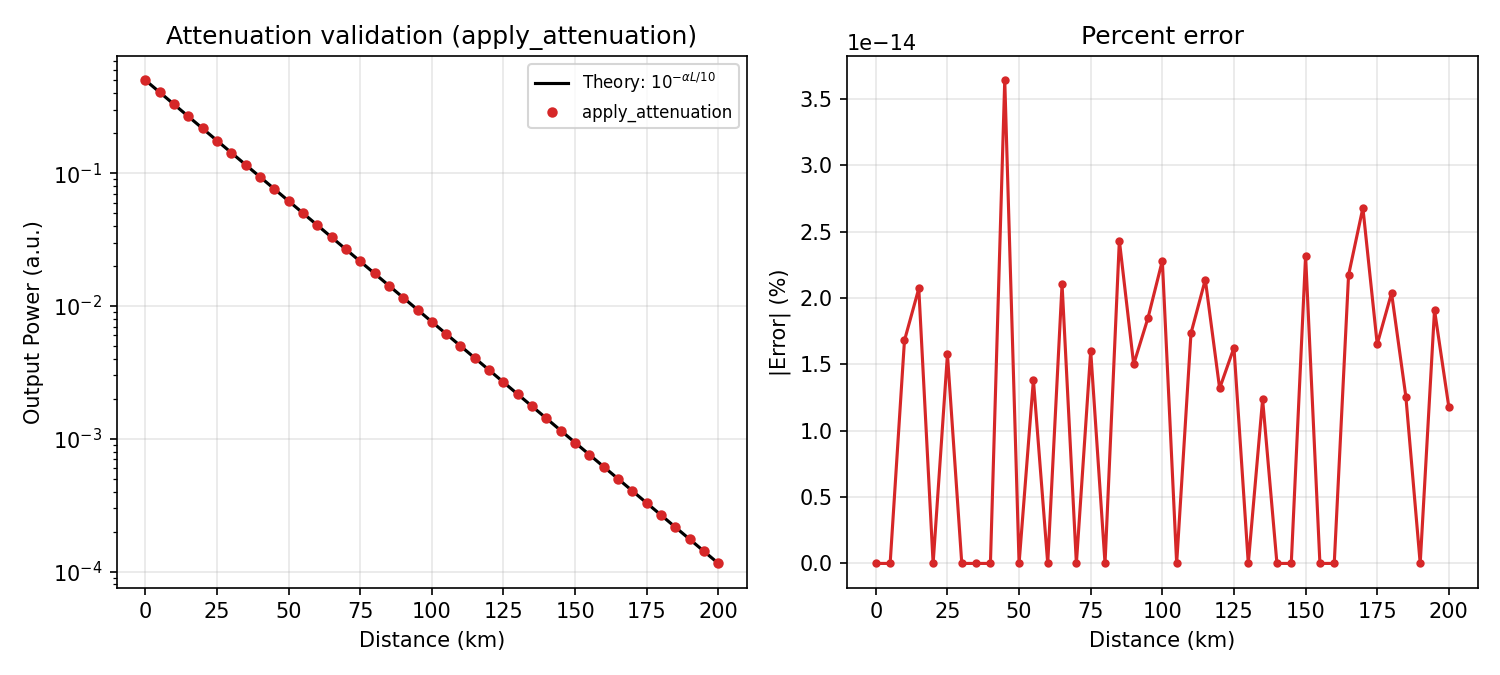

The file beside this chart, header and first rows:
distance_km, power_meas, power_theory, error_pct
0.000000000000000000e+00, 5.022362775019020287e-01, 5.022362775019020287e-01, 0.000000000000000000e+00
5.000000000000000000e+00, 4.072940628955176168e-01, 4.072940628955176168e-01, 0.000000000000000000e+00
1.000000000000000000e+01, 3.302996241033376856e-01, 3.302996241033377411e-01, 1.680630166684373110e-14
1.500000000000000000e+01, 2.678601325715687653e-01, 2.678601325715687098e-01, 2.072393181408807557e-14
2.000000000000000000e+01, 2.172241364671094188e-01, 2.172241364671094188e-01, 0.000000000000000000e+00
2.500000000000000000e+01, 1.761603155007540888e-01, 1.761603155007541166e-01, 1.575586166312814992e-14
3.000000000000000000e+01, 1.428591558103578796e-01, 1.428591558103578796e-01, 0.000000000000000000e+00
3.500000000000000000e+01, 1.158532121200745030e-01, 1.158532121200745030e-01, 0.000000000000000000e+00
4.000000000000000000e+01, 9.395244345666102503e-02, 9.395244345666102503e-02, 0.000000000000000000e+00
4.500000000000000000e+01, 7.619177293356702019e-02, 7.619177293356699243e-02, 3.642857299019608131e-14
5.000000000000000000e+01, 6.178856077796512913e-02, 6.178856077796512913e-02, 0.000000000000000000e+00
5.500000000000000000e+01, 5.010811661176493154e-02, 5.010811661176493848e-02, 1.384784416798063663e-14
6.000000000000000000e+01, 4.063573125454048723e-02, 4.063573125454048723e-02, 0.000000000000000000e+00
6.500000000000000000e+01, 3.295399560484654766e-02, 3.295399560484654072e-02, 2.105630524174351202e-14
7.000000000000000000e+01, 2.672440713621717159e-02, 2.672440713621717159e-02, 0.000000000000000000e+00
7.500000000000000000e+01, 2.167245348170340757e-02, 2.167245348170341104e-02, 1.600855646031324463e-14
8.000000000000000000e+01, 1.757551580181035064e-02, 1.757551580181035064e-02, 0.000000000000000000e+00
8.500000000000000000e+01, 1.425305888696302113e-02, 1.425305888696301766e-02, 2.434177098031249003e-14
9.000000000000000000e+01, 1.155867571262461820e-02, 1.155867571262461646e-02, 1.500797772258726358e-14
9.500000000000000000e+01, 9.373635883299554980e-03, 9.373635883299556715e-03, 1.850640986671415069e-14
1.000000000000000000e+02, 7.601653671857331804e-03, 7.601653671857330069e-03, 2.282034345236038595e-14
1.050000000000000000e+02, 6.164645103167950592e-03, 6.164645103167950592e-03, 0.000000000000000000e+00
1.100000000000000000e+02, 4.999287114158583456e-03, 4.999287114158584323e-03, 1.734970843206685378e-14
1.150000000000000000e+02, 4.054227166613118792e-03, 4.054227166613117925e-03, 2.139400932269400579e-14
1.200000000000000000e+02, 3.287820351816352418e-03, 3.287820351816351985e-03, 1.319052814897916638e-14
1.250000000000000000e+02, 2.666294270542378039e-03, 2.666294270542377606e-03, 1.626530401334817291e-14
1.300000000000000000e+02, 2.162260822188680470e-03, 2.162260822188680470e-03, 0.000000000000000000e+00
1.350000000000000000e+02, 1.753509323718048562e-03, 1.753509323718048778e-03, 1.236608391892230562e-14
1.400000000000000000e+02, 1.422027776118960953e-03, 1.422027776118960953e-03, 0.000000000000000000e+00
1.450000000000000000e+02, 1.153209149618976805e-03, 1.153209149618976805e-03, 0.000000000000000000e+00
1.500000000000000000e+02, 9.352077119017343596e-04, 9.352077119017341428e-04, 2.318633943428015230e-14
1.550000000000000000e+02, 7.584170353568999703e-04, 7.584170353568999703e-04, 0.000000000000000000e+00
1.600000000000000000e+02, 6.150466812874056744e-04, 6.150466812874056744e-04, 0.000000000000000000e+00
1.650000000000000000e+02, 4.987789072863290339e-04, 4.987789072863289255e-04, 2.173712955073113359e-14
1.700000000000000000e+02, 4.044902702881039355e-04, 4.044902702881038271e-04, 2.680415950952952077e-14
1.750000000000000000e+02, 3.280258574844267978e-04, 3.280258574844268520e-04, 1.652616932091972841e-14
1.800000000000000000e+02, 2.660161963889839552e-04, 2.660161963889839010e-04, 2.037849926438544447e-14
1.850000000000000000e+02, 2.157287760298653599e-04, 2.157287760298653328e-04, 1.256441296843273497e-14
1.900000000000000000e+02, 1.749476364186939800e-04, 1.749476364186939800e-04, 0.000000000000000000e+00
1.950000000000000000e+02, 1.418757202991329674e-04, 1.418757202991329945e-04, 1.910478710168934395e-14
2.000000000000000000e+02, 1.150556842175606901e-04, 1.150556842175607037e-04, 1.177910265645120702e-14
